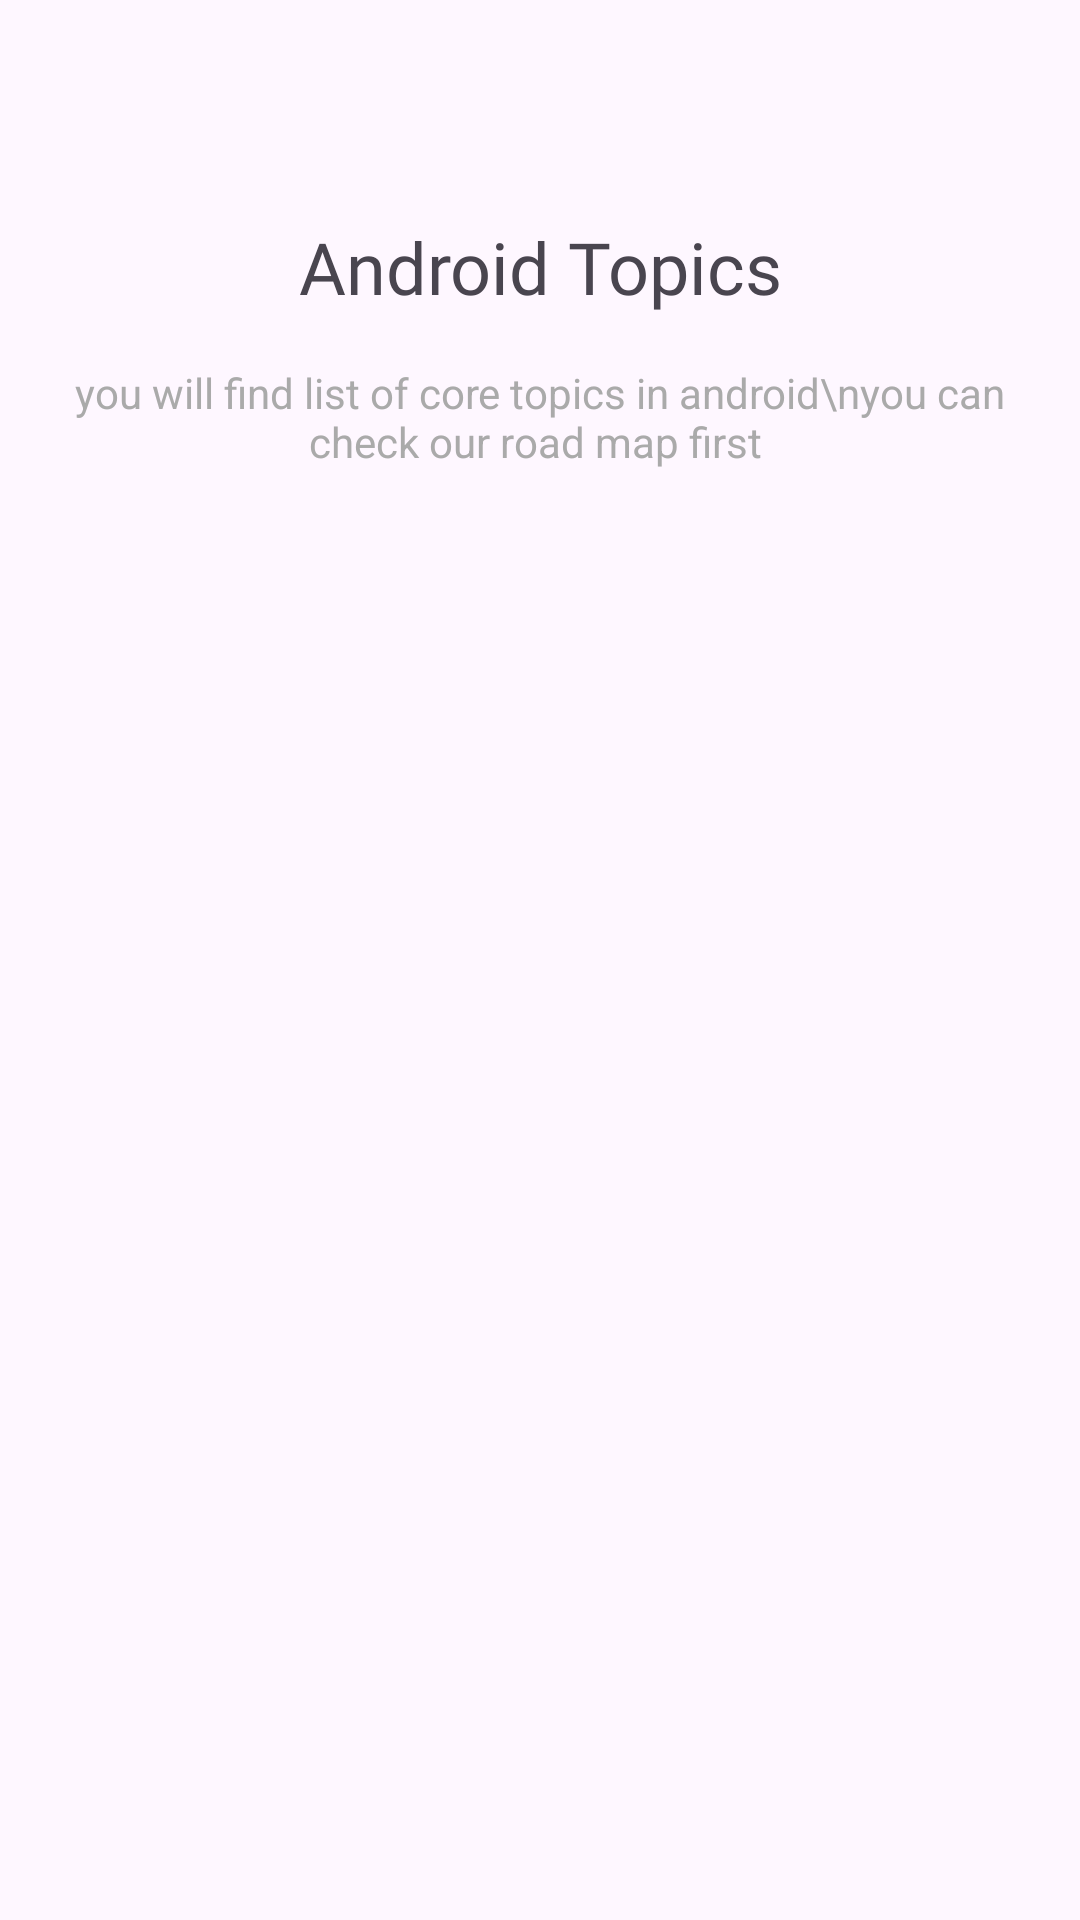

Android layout source for this screen:
<!-- AndroidManifest.xml: application theme Theme.ConditionalNavigation -->
<!-- res/layout/fragment_home.xml -->
<?xml version="1.0" encoding="utf-8"?>
<androidx.constraintlayout.widget.ConstraintLayout xmlns:android="http://schemas.android.com/apk/res/android"
    xmlns:app="http://schemas.android.com/apk/res-auto"
    xmlns:tools="http://schemas.android.com/tools"
    android:layout_width="match_parent"
    android:layout_height="match_parent"
    tools:context=".ui.HomeFragment">

    <View
        android:id="@+id/view"
        android:layout_width="match_parent"
        android:layout_height="0dp"
        app:layout_constraintHeight_percent="0.1"
        app:layout_constraintTop_toTopOf="parent" />

    <TextView
        android:id="@+id/title"
        android:layout_width="match_parent"
        android:layout_height="50dp"
        android:fontFamily="@font/quicksand_bold"
        android:gravity="center"
        android:text="Android Topics"
        android:textSize="24sp"
        app:layout_constraintTop_toBottomOf="@+id/view" />

    <TextView
        android:id="@+id/description"
        android:layout_width="match_parent"
        android:layout_height="50dp"
        android:layout_marginHorizontal="16dp"
        android:gravity="center"
        android:text="you will find list of core topics in android\nyou can check our road map first "
        android:textColor="@android:color/darker_gray"
        android:textSize="14sp"
        app:layout_constraintTop_toBottomOf="@+id/title" />

    <View
        android:id="@+id/view2"
        android:layout_width="match_parent"
        android:layout_height="0dp"
        app:layout_constraintHeight_percent="0.12"
        app:layout_constraintTop_toBottomOf="@+id/description" />

    <androidx.recyclerview.widget.RecyclerView
        android:id="@+id/recycler"
        android:layout_width="match_parent"
        android:layout_height="wrap_content"
        app:layoutManager="androidx.recyclerview.widget.StaggeredGridLayoutManager"
        app:layout_constraintTop_toBottomOf="@+id/view2" />


</androidx.constraintlayout.widget.ConstraintLayout>
<!-- resources referenced by this layout -->
<resources>
  <style name="Theme.ConditionalNavigation" parent="Base.Theme.ConditionalNavigation" />
  <style name="Base.Theme.ConditionalNavigation" parent="Theme.Material3.DayNight.NoActionBar">
          
          
      </style>
</resources>
